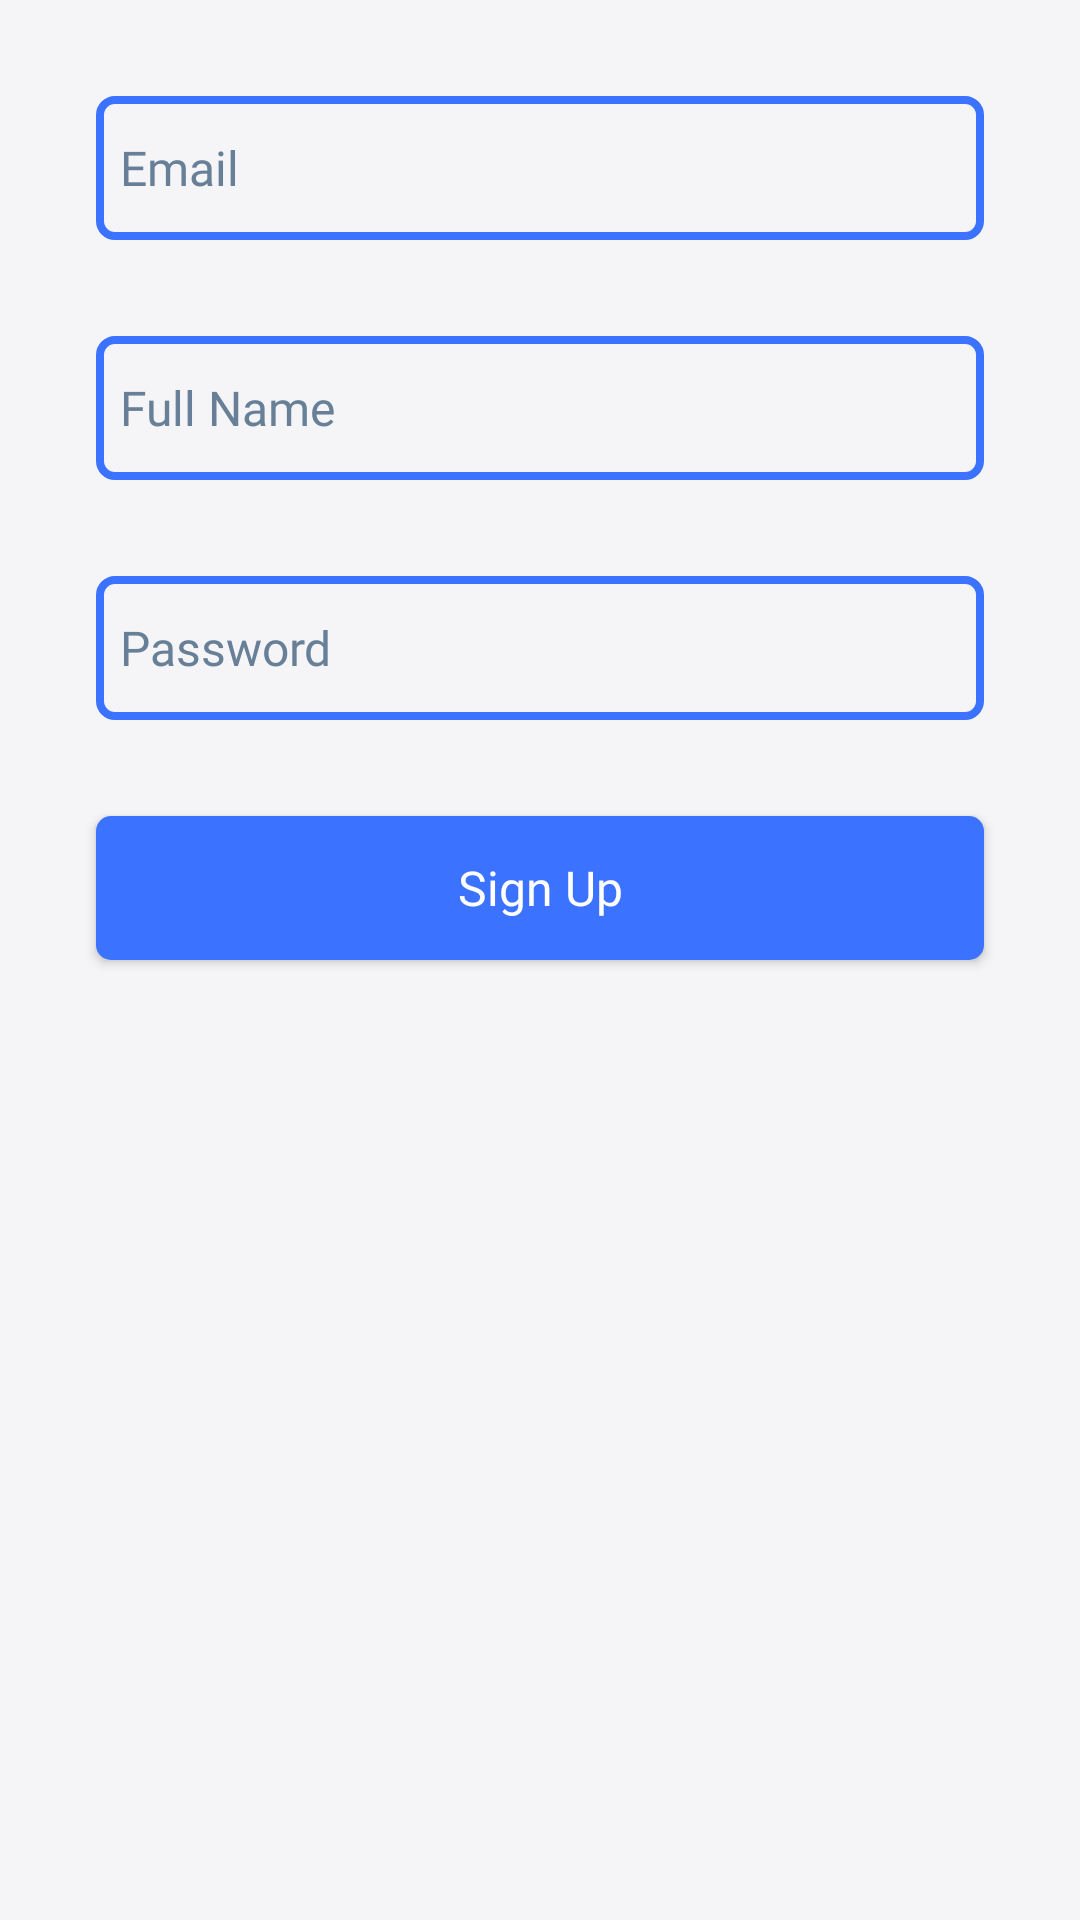

Produce the Android XML layout that renders to this screen, including the resource entries it uses.
<!-- AndroidManifest.xml: application theme Theme.WellBeingApp -->
<!-- res/layout/activity_sign_up.xml -->
<?xml version="1.0" encoding="utf-8"?>
<androidx.constraintlayout.widget.ConstraintLayout xmlns:android="http://schemas.android.com/apk/res/android"
    xmlns:app="http://schemas.android.com/apk/res-auto"
    xmlns:tools="http://schemas.android.com/tools"
    android:layout_width="match_parent"
    android:layout_height="match_parent"
    tools:context=".SignUpActivity"
    android:background="@color/light_grey">

    <androidx.appcompat.widget.AppCompatButton
        android:id="@+id/signUpButton"
        android:layout_width="0dp"
        android:layout_height="wrap_content"
        android:layout_marginTop="32dp"
        android:fontFamily="@font/inter_semi_bold"
        android:background="@drawable/button"
        android:text="Sign Up"
        android:textSize="16dp"
        android:textColor="@color/white"
        android:textAllCaps="false"
        app:cornerRadius="8dp"
        app:layout_constraintEnd_toEndOf="@+id/emailEditText2"
        app:layout_constraintStart_toStartOf="@+id/emailEditText2"
        app:layout_constraintTop_toBottomOf="@+id/passwordEditText2" />

    <EditText
        android:id="@+id/passwordEditText2"
        android:layout_width="0dp"
        android:layout_height="wrap_content"
        android:layout_marginTop="32dp"
        android:background="@drawable/edit_text"
        android:textColorHint="@color/grey"
        android:textColor="@color/grey"
        android:fontFamily="@font/inter_medium"
        android:hint="Password"
        android:textSize="16dp"
        android:inputType="textPassword"
        android:minHeight="48dp"
        android:padding="8dp"
        app:layout_constraintEnd_toEndOf="@+id/emailEditText2"
        app:layout_constraintStart_toStartOf="@+id/emailEditText2"
        app:layout_constraintTop_toBottomOf="@+id/nameEditText" />

    <EditText
        android:id="@+id/emailEditText2"
        android:layout_width="0dp"
        android:layout_height="48dp"
        android:layout_marginStart="32dp"
        android:layout_marginTop="32dp"
        android:layout_marginEnd="32dp"
        android:background="@drawable/edit_text"
        android:textColorHint="@color/grey"
        android:textColor="@color/grey"
        android:textSize="16dp"
        android:hint="Email"
        android:fontFamily="@font/inter_medium"
        android:inputType="textEmailAddress"
        android:padding="8dp"
        app:layout_constraintEnd_toEndOf="parent"
        app:layout_constraintStart_toStartOf="parent"
        app:layout_constraintTop_toTopOf="parent" />

    <EditText
        android:id="@+id/nameEditText"
        android:layout_width="0dp"
        android:layout_height="48dp"
        android:layout_marginTop="32dp"
        android:background="@drawable/edit_text"
        android:textColorHint="@color/grey"
        android:textColor="@color/grey"
        android:fontFamily="@font/inter_medium"
        android:hint="Full Name"
        android:textSize="16dp"
        android:inputType="textEmailAddress"
        android:padding="8dp"
        app:layout_constraintEnd_toEndOf="@+id/emailEditText2"
        app:layout_constraintStart_toStartOf="@+id/emailEditText2"
        app:layout_constraintTop_toBottomOf="@+id/emailEditText2" />


</androidx.constraintlayout.widget.ConstraintLayout>
<!-- resources referenced by this layout -->
<resources>
  <color name="grey">#688097</color>
  <color name="light_grey">#F5F5F7</color>
  <color name="white">#FFFFFFFF</color>
  <!-- drawable button (drawable) -->
  <?xml version="1.0" encoding="utf-8"?>
  <selector xmlns:android="http://schemas.android.com/apk/res/android">
      <item>
          <shape xmlns:android="http://schemas.android.com/apk/res/android" android:shape="rectangle">
              <corners android:radius="5dp"/>
              <solid android:color="@color/blue"/>
          </shape>
      </item>
  </selector>
  <!-- drawable edit_text (drawable) -->
  <?xml version="1.0" encoding="utf-8"?>
  <selector xmlns:android="http://schemas.android.com/apk/res/android">
      <item>
          <shape xmlns:android="http://schemas.android.com/apk/res/android" android:shape="rectangle">
              <corners android:radius="5dp"/>
              <stroke android:width="8px" android:color="@color/blue"/>
          </shape>
      </item>
  </selector>
  <style name="Theme.WellBeingApp" parent="Theme.MaterialComponents.DayNight.NoActionBar">
          
          <item name="colorPrimary">@color/blue</item>
          <item name="colorPrimaryVariant">@color/purple_700</item>
          <item name="colorOnPrimary">@color/white</item>
          
          <item name="colorSecondary">@color/teal_200</item>
          <item name="colorSecondaryVariant">@color/teal_700</item>
          <item name="colorOnSecondary">@color/black</item>
          
          <item name="android:statusBarColor" tools:targetApi="l">?attr/colorPrimaryVariant</item>
          
      </style>
  <color name="blue">#3B72FF</color>
  <color name="purple_700">#FF3700B3</color>
  <color name="teal_200">#FF03DAC5</color>
  <color name="teal_700">#FF018786</color>
  <color name="black">#FF000000</color>
</resources>
